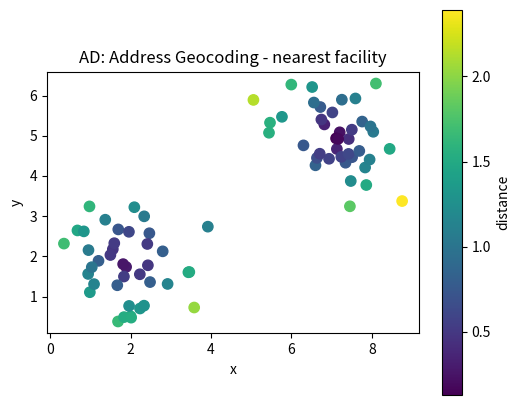
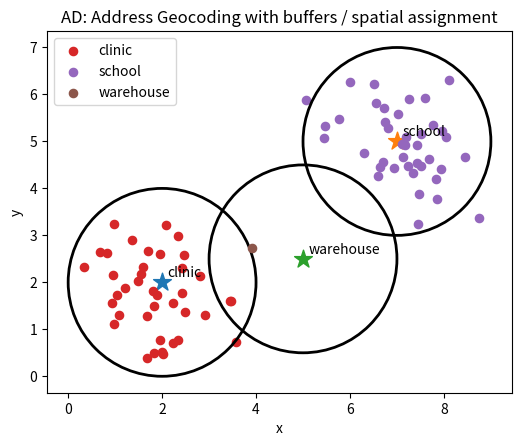

Here is the Python script that generated these plots, in order:
# Shared setup for browser-friendly geospatial examples.
# These notebooks avoid heavy compiled GIS dependencies so they run well in JupyterLite/Pyodide.
import math
import random
from collections import defaultdict, deque
import numpy as np
import pandas as pd
import matplotlib.pyplot as plt

random.seed(7)
np.random.seed(7)

def make_points(n=60, centers=((2, 2), (7, 5)), spread=0.85):
    """Create clustered x/y observations with simple attributes."""
    pts = []
    for i in range(n):
        cx, cy = centers[i % len(centers)]
        x = np.random.normal(cx, spread)
        y = np.random.normal(cy, spread)
        pts.append({'id': i, 'x': x, 'y': y, 'group': chr(65 + (i % len(centers))), 'value': 10 + 2*x + y + np.random.normal(0, 1)})
    return pd.DataFrame(pts)

def grid_surface(nx=80, ny=60):
    """Synthetic elevation-like raster with hills and noise."""
    x = np.linspace(0, 10, nx)
    y = np.linspace(0, 8, ny)
    X, Y = np.meshgrid(x, y)
    Z = 70*np.exp(-((X-3.0)**2 + (Y-5.5)**2)/5.0) + 45*np.exp(-((X-7.5)**2 + (Y-2.5)**2)/3.0)
    Z += 4*np.sin(X*1.7) + 3*np.cos(Y*2.1)
    return X, Y, Z

def plot_points(df, title='Point layer', value_col='value'):
    fig, ax = plt.subplots(figsize=(6, 5))
    s = ax.scatter(df['x'], df['y'], c=df[value_col], s=55)
    ax.set_title(title)
    ax.set_xlabel('x')
    ax.set_ylabel('y')
    ax.set_aspect('equal', adjustable='box')
    fig.colorbar(s, ax=ax, label=value_col)
    plt.show()

def plot_raster(Z, title='Raster surface'):
    fig, ax = plt.subplots(figsize=(6, 5))
    im = ax.imshow(Z, origin='lower', extent=[0, 10, 0, 8])
    ax.set_title(title)
    ax.set_xlabel('x')
    ax.set_ylabel('y')
    fig.colorbar(im, ax=ax)
    plt.show()

def distance(a, b):
    return math.hypot(a[0]-b[0], a[1]-b[1])

def nearest_neighbor(df, facilities):
    rows = []
    for _, r in df.iterrows():
        dists = [(name, distance((r.x, r.y), xy)) for name, xy in facilities.items()]
        name, d = min(dists, key=lambda t: t[1])
        rows.append((name, d))
    out = df.copy()
    out['nearest'] = [r[0] for r in rows]
    out['distance'] = [r[1] for r in rows]
    return out

def moving_average_2d(A, radius=1):
    B = np.zeros_like(A, dtype=float)
    for i in range(A.shape[0]):
        for j in range(A.shape[1]):
            r0, r1 = max(0, i-radius), min(A.shape[0], i+radius+1)
            c0, c1 = max(0, j-radius), min(A.shape[1], j+radius+1)
            B[i, j] = A[r0:r1, c0:c1].mean()
    return B


# AD: Address Geocoding mini-lab
points = make_points(80)
facilities = {'clinic': (2, 2), 'school': (7, 5), 'warehouse': (5, 2.5)}
assigned = nearest_neighbor(points, facilities)
plot_points(assigned, 'AD: Address Geocoding - nearest facility', 'distance')

fig, ax = plt.subplots(figsize=(6, 5))
for facility, (x, y) in facilities.items():
    ax.scatter(x, y, marker='*', s=180)
    ax.text(x + 0.12, y + 0.12, facility)
for facility, group in assigned.groupby('nearest'):
    ax.scatter(group['x'], group['y'], s=35, label=facility)
    # Draw a simple buffer ring around each facility.
    fx, fy = facilities[facility]
    ring = plt.Circle((fx, fy), radius=2.0, fill=False, linewidth=2)
    ax.add_patch(ring)
ax.set_title('AD: Address Geocoding with buffers / spatial assignment')
ax.set_xlabel('x'); ax.set_ylabel('y'); ax.legend(); ax.set_aspect('equal'); plt.show()

assigned.groupby('nearest').agg(features=('id','count'), average_distance=('distance','mean'), average_value=('value','mean')).round(2)
